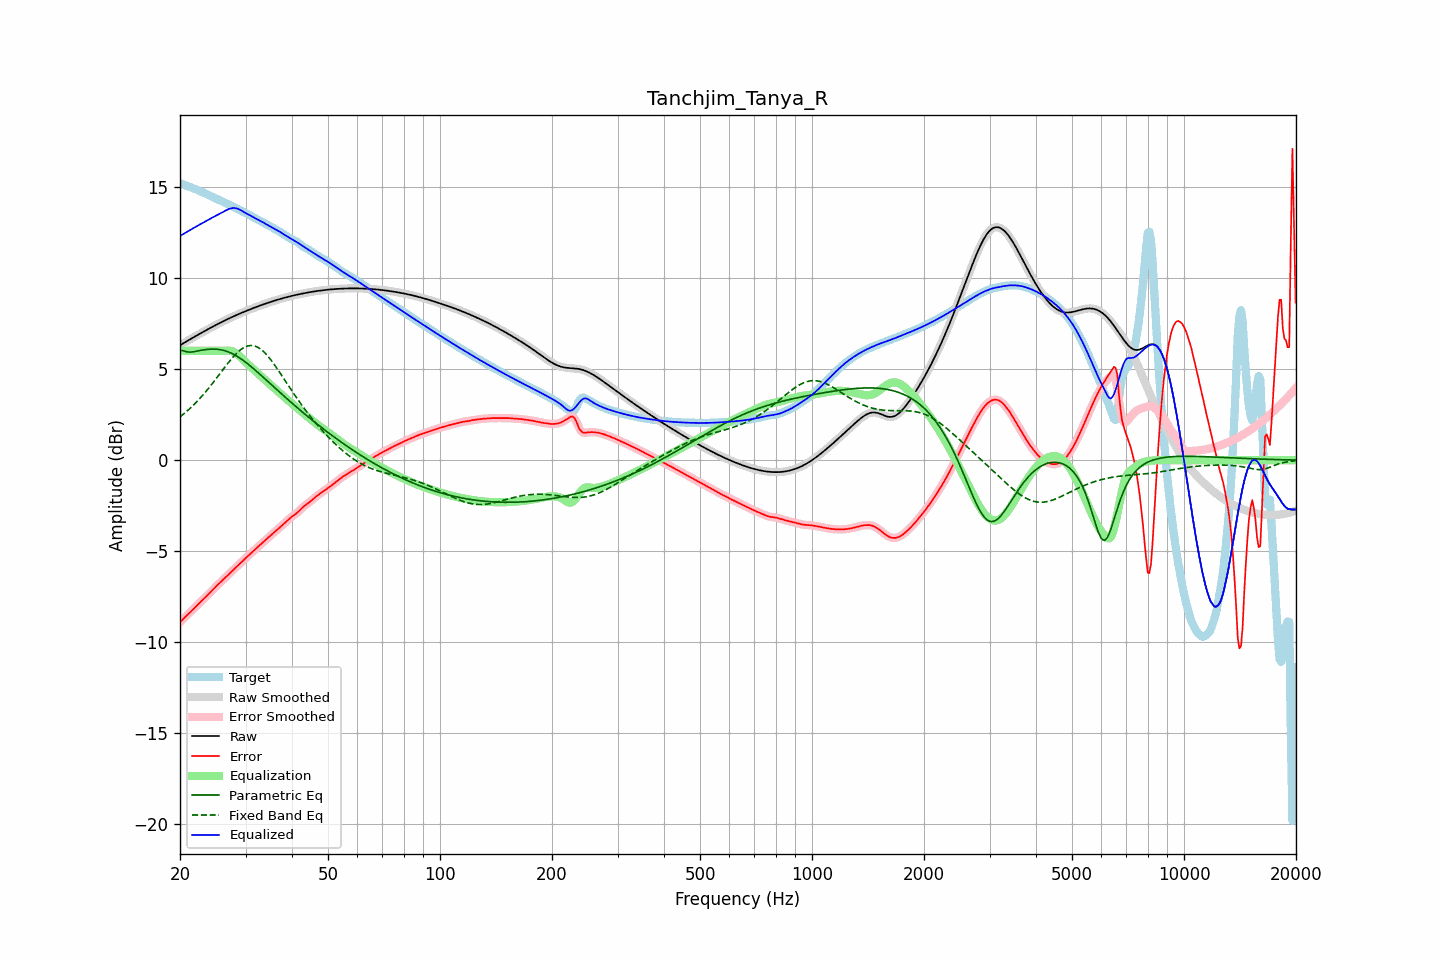

The file beside this chart, header and first rows:
frequency, raw, error, smoothed, error_smoothed, equalization, parametric_eq, fixed_band_eq, equalized_raw, equalized_smoothed, target
20.00, 6.31, -8.90, 6.31, -8.90, 6.00, 6.03, 2.37, 12.31, 12.31, 15.21
20.20, 6.36, -8.81, 6.36, -8.81, 6.00, 6.02, 2.44, 12.36, 12.36, 15.17
20.40, 6.41, -8.73, 6.41, -8.73, 6.00, 6.00, 2.51, 12.41, 12.41, 15.14
20.61, 6.47, -8.64, 6.47, -8.64, 6.00, 5.98, 2.59, 12.47, 12.47, 15.11
20.81, 6.52, -8.56, 6.52, -8.56, 6.00, 5.95, 2.66, 12.52, 12.52, 15.07
21.02, 6.57, -8.47, 6.57, -8.47, 6.00, 5.94, 2.74, 12.57, 12.57, 15.04
21.23, 6.62, -8.39, 6.62, -8.39, 6.00, 5.93, 2.82, 12.62, 12.62, 15.01
21.44, 6.67, -8.30, 6.67, -8.30, 6.00, 5.94, 2.90, 12.67, 12.67, 14.97
21.66, 6.72, -8.21, 6.72, -8.22, 6.00, 5.94, 2.99, 12.72, 12.72, 14.94
21.87, 6.77, -8.13, 6.77, -8.13, 6.00, 5.96, 3.08, 12.77, 12.77, 14.90
22.09, 6.82, -8.04, 6.82, -8.04, 6.00, 5.98, 3.16, 12.82, 12.82, 14.86
22.31, 6.87, -7.95, 6.87, -7.95, 6.00, 5.99, 3.26, 12.87, 12.87, 14.83
22.54, 6.92, -7.87, 6.92, -7.87, 6.00, 6.01, 3.35, 12.92, 12.92, 14.79
22.76, 6.97, -7.78, 6.97, -7.78, 6.00, 6.03, 3.45, 12.97, 12.97, 14.75
22.99, 7.02, -7.69, 7.02, -7.69, 6.00, 6.04, 3.55, 13.02, 13.02, 14.71
23.22, 7.07, -7.60, 7.07, -7.60, 6.00, 6.06, 3.65, 13.07, 13.07, 14.67
23.45, 7.12, -7.51, 7.12, -7.51, 6.00, 6.07, 3.75, 13.12, 13.12, 14.63
23.69, 7.17, -7.43, 7.17, -7.43, 6.00, 6.08, 3.86, 13.17, 13.17, 14.59
23.92, 7.22, -7.34, 7.22, -7.33, 6.00, 6.09, 3.97, 13.22, 13.22, 14.55
24.16, 7.26, -7.24, 7.26, -7.24, 6.00, 6.09, 4.08, 13.26, 13.26, 14.51
24.40, 7.31, -7.15, 7.31, -7.15, 6.00, 6.10, 4.19, 13.31, 13.31, 14.46
24.65, 7.36, -7.06, 7.36, -7.06, 6.00, 6.10, 4.30, 13.36, 13.36, 14.42
24.89, 7.41, -6.97, 7.41, -6.97, 6.00, 6.09, 4.42, 13.41, 13.41, 14.38
25.14, 7.45, -6.89, 7.45, -6.89, 6.00, 6.09, 4.53, 13.45, 13.45, 14.34
25.39, 7.50, -6.80, 7.50, -6.80, 6.00, 6.08, 4.65, 13.50, 13.50, 14.30
25.65, 7.54, -6.72, 7.54, -6.72, 6.00, 6.06, 4.77, 13.54, 13.54, 14.26
25.91, 7.59, -6.64, 7.59, -6.64, 6.00, 6.05, 4.88, 13.59, 13.59, 14.22
26.16, 7.63, -6.55, 7.63, -6.55, 6.00, 6.03, 5.00, 13.63, 13.63, 14.18
26.43, 7.67, -6.47, 7.67, -6.47, 6.01, 6.00, 5.12, 13.68, 13.68, 14.14
26.69, 7.72, -6.38, 7.72, -6.38, 6.01, 5.97, 5.23, 13.73, 13.73, 14.10
26.96, 7.76, -6.30, 7.76, -6.30, 6.01, 5.94, 5.34, 13.77, 13.77, 14.06
27.23, 7.80, -6.21, 7.80, -6.21, 6.01, 5.91, 5.45, 13.81, 13.81, 14.01
27.50, 7.84, -6.12, 7.84, -6.12, 5.99, 5.87, 5.56, 13.83, 13.83, 13.97
27.77, 7.88, -6.04, 7.88, -6.04, 5.96, 5.82, 5.66, 13.84, 13.84, 13.92
28.05, 7.92, -5.95, 7.92, -5.96, 5.92, 5.78, 5.76, 13.84, 13.84, 13.88
28.33, 7.96, -5.87, 7.96, -5.87, 5.86, 5.73, 5.85, 13.83, 13.83, 13.83
28.62, 8.00, -5.79, 8.00, -5.79, 5.80, 5.67, 5.94, 13.80, 13.80, 13.79
28.90, 8.04, -5.71, 8.04, -5.71, 5.72, 5.62, 6.01, 13.76, 13.76, 13.75
29.19, 8.08, -5.63, 8.08, -5.63, 5.64, 5.56, 6.08, 13.71, 13.71, 13.70
29.48, 8.11, -5.54, 8.11, -5.54, 5.55, 5.50, 6.14, 13.66, 13.66, 13.65
29.78, 8.15, -5.46, 8.15, -5.46, 5.46, 5.43, 6.20, 13.61, 13.61, 13.61
30.08, 8.19, -5.37, 8.19, -5.37, 5.37, 5.36, 6.23, 13.56, 13.56, 13.56
30.38, 8.22, -5.29, 8.22, -5.29, 5.29, 5.30, 6.27, 13.51, 13.51, 13.51
30.68, 8.26, -5.20, 8.26, -5.21, 5.21, 5.22, 6.28, 13.47, 13.47, 13.46
30.99, 8.29, -5.13, 8.29, -5.13, 5.13, 5.15, 6.30, 13.42, 13.42, 13.42
31.30, 8.33, -5.05, 8.33, -5.05, 5.04, 5.08, 6.29, 13.37, 13.37, 13.37
31.61, 8.36, -4.97, 8.36, -4.96, 4.96, 5.00, 6.28, 13.32, 13.32, 13.33
31.93, 8.40, -4.88, 8.40, -4.88, 4.88, 4.93, 6.25, 13.28, 13.28, 13.28
32.24, 8.43, -4.80, 8.43, -4.80, 4.80, 4.85, 6.21, 13.23, 13.23, 13.23
32.57, 8.46, -4.72, 8.46, -4.72, 4.72, 4.77, 6.16, 13.18, 13.18, 13.18
32.89, 8.49, -4.64, 8.49, -4.64, 4.64, 4.69, 6.11, 13.13, 13.13, 13.13
33.22, 8.53, -4.56, 8.53, -4.56, 4.56, 4.61, 6.03, 13.09, 13.09, 13.08
33.55, 8.56, -4.48, 8.56, -4.48, 4.48, 4.53, 5.96, 13.04, 13.04, 13.04
33.89, 8.59, -4.40, 8.59, -4.40, 4.40, 4.45, 5.87, 12.99, 12.99, 12.99
34.23, 8.62, -4.32, 8.62, -4.32, 4.32, 4.37, 5.78, 12.94, 12.94, 12.94
34.57, 8.65, -4.24, 8.65, -4.24, 4.24, 4.29, 5.67, 12.89, 12.89, 12.89
34.92, 8.68, -4.16, 8.68, -4.16, 4.17, 4.21, 5.56, 12.84, 12.84, 12.84
35.27, 8.71, -4.09, 8.71, -4.09, 4.09, 4.13, 5.45, 12.79, 12.79, 12.79
35.62, 8.73, -4.01, 8.73, -4.01, 4.01, 4.05, 5.33, 12.75, 12.75, 12.74
35.97, 8.76, -3.93, 8.76, -3.93, 3.93, 3.97, 5.21, 12.70, 12.70, 12.70
... 635 more rows
